Dataset: DATASETPDI (GitHub, xNikoBM/SkyViewFacor). Classes: CIELO, estructura.

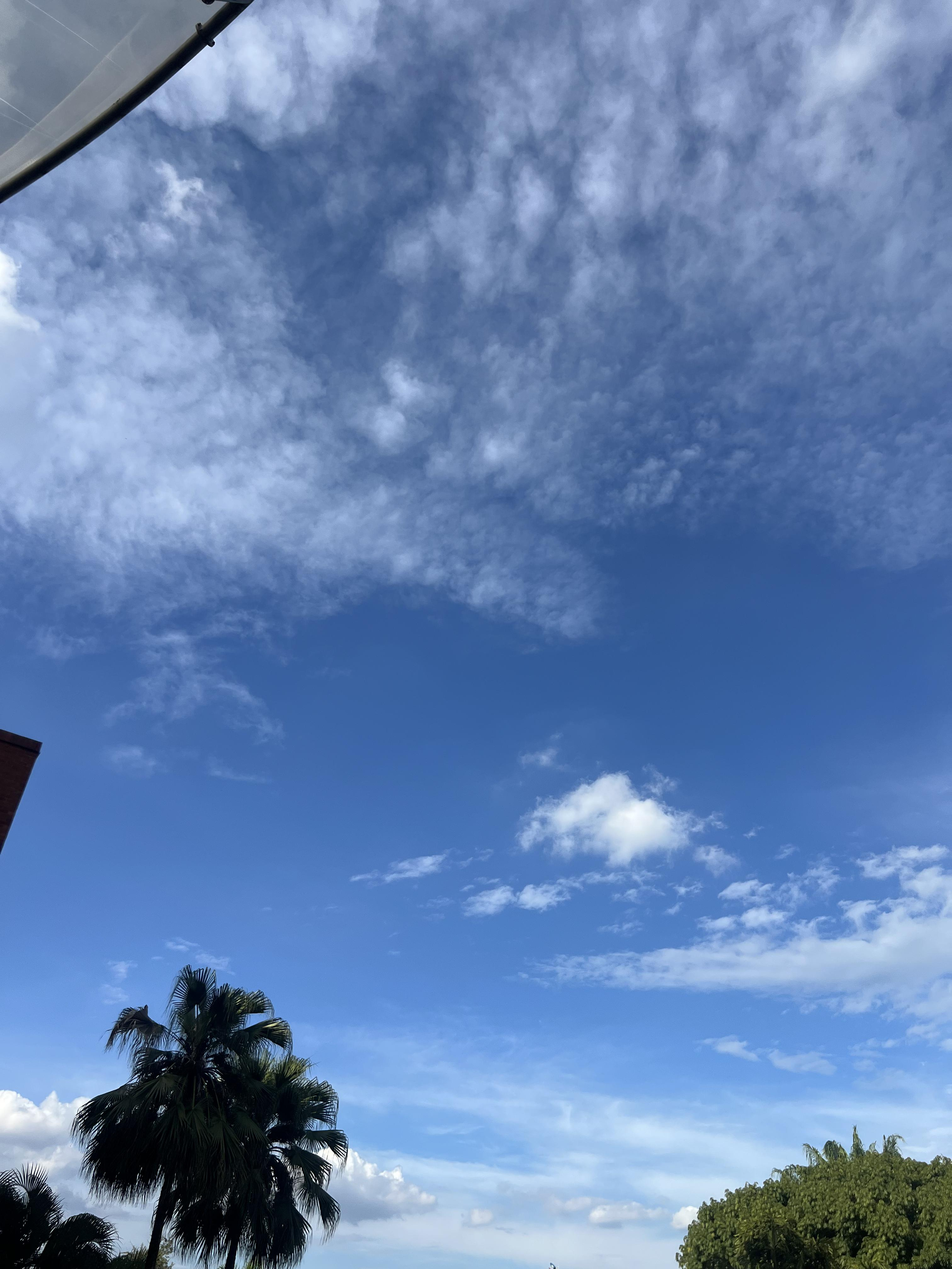
Label: CIELO

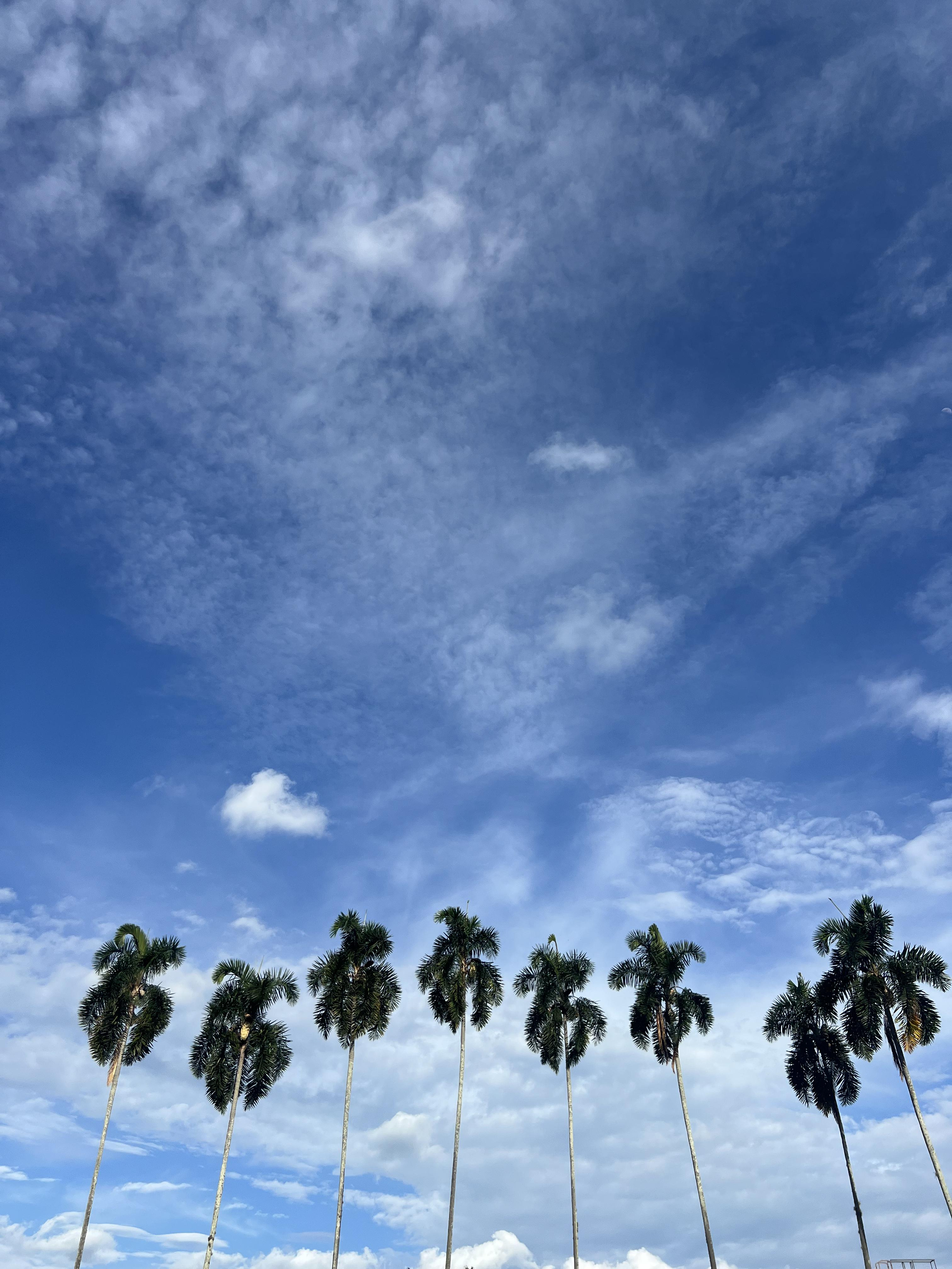
Label: CIELO

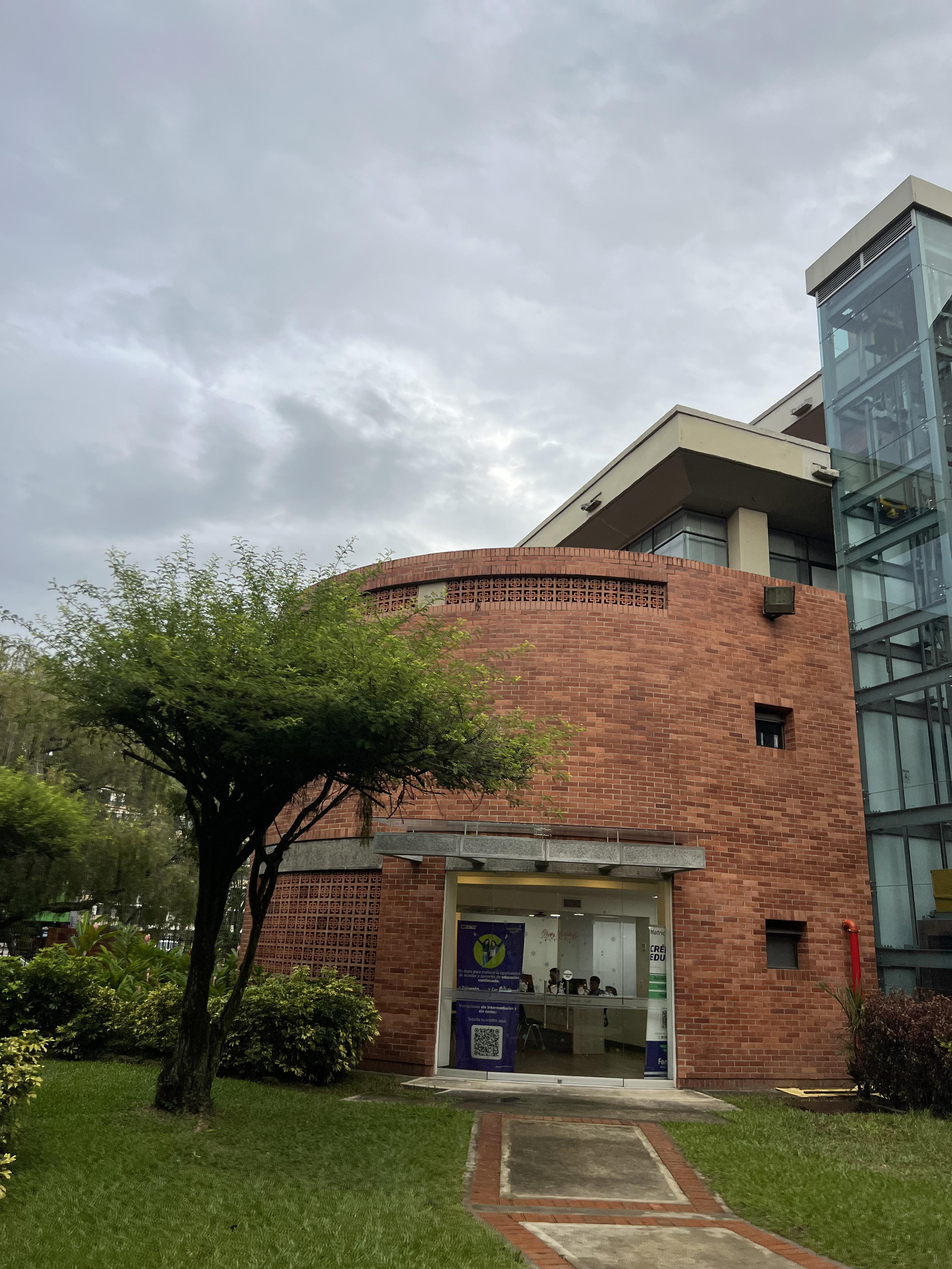
Label: estructura

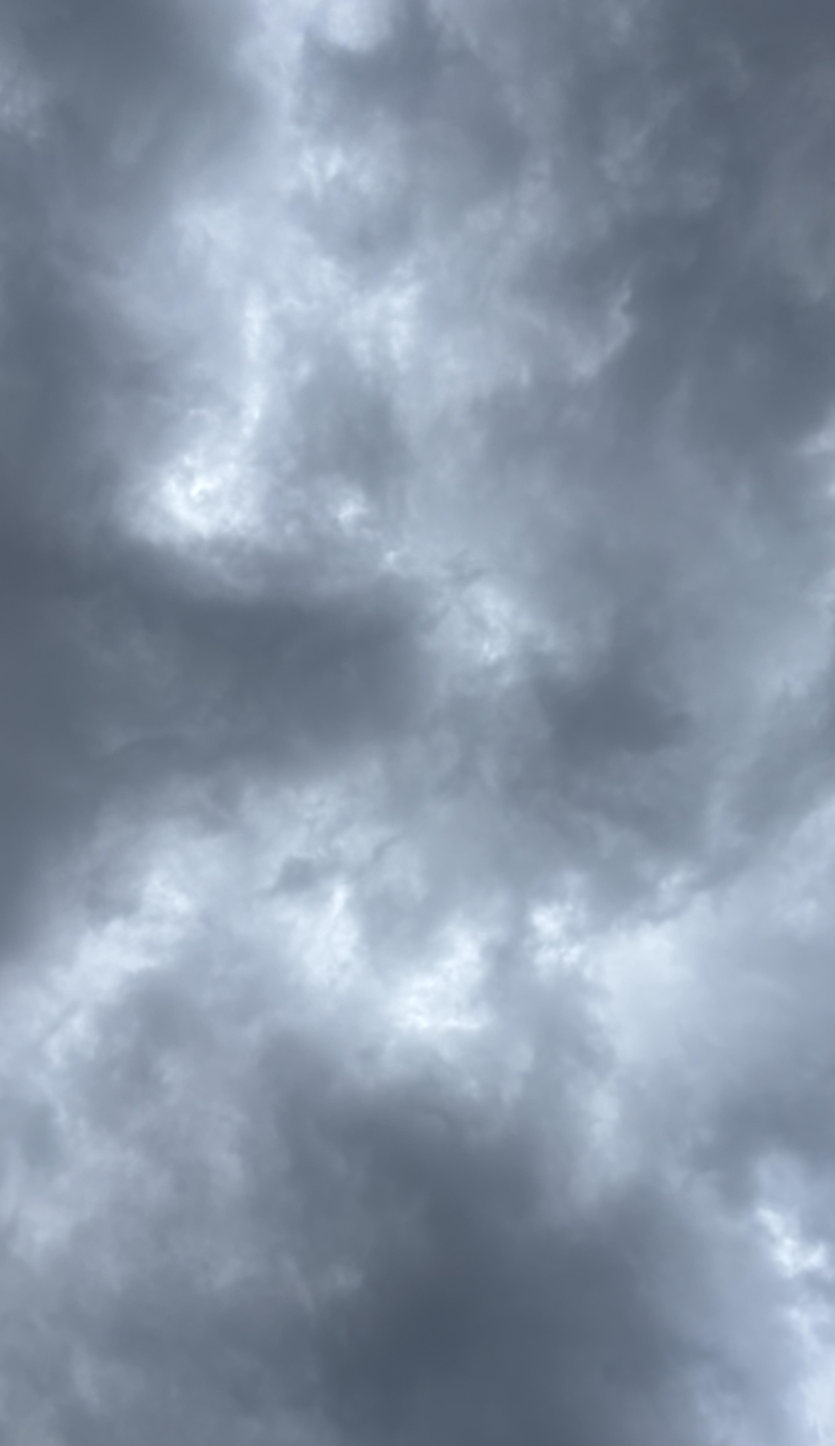
Label: CIELO

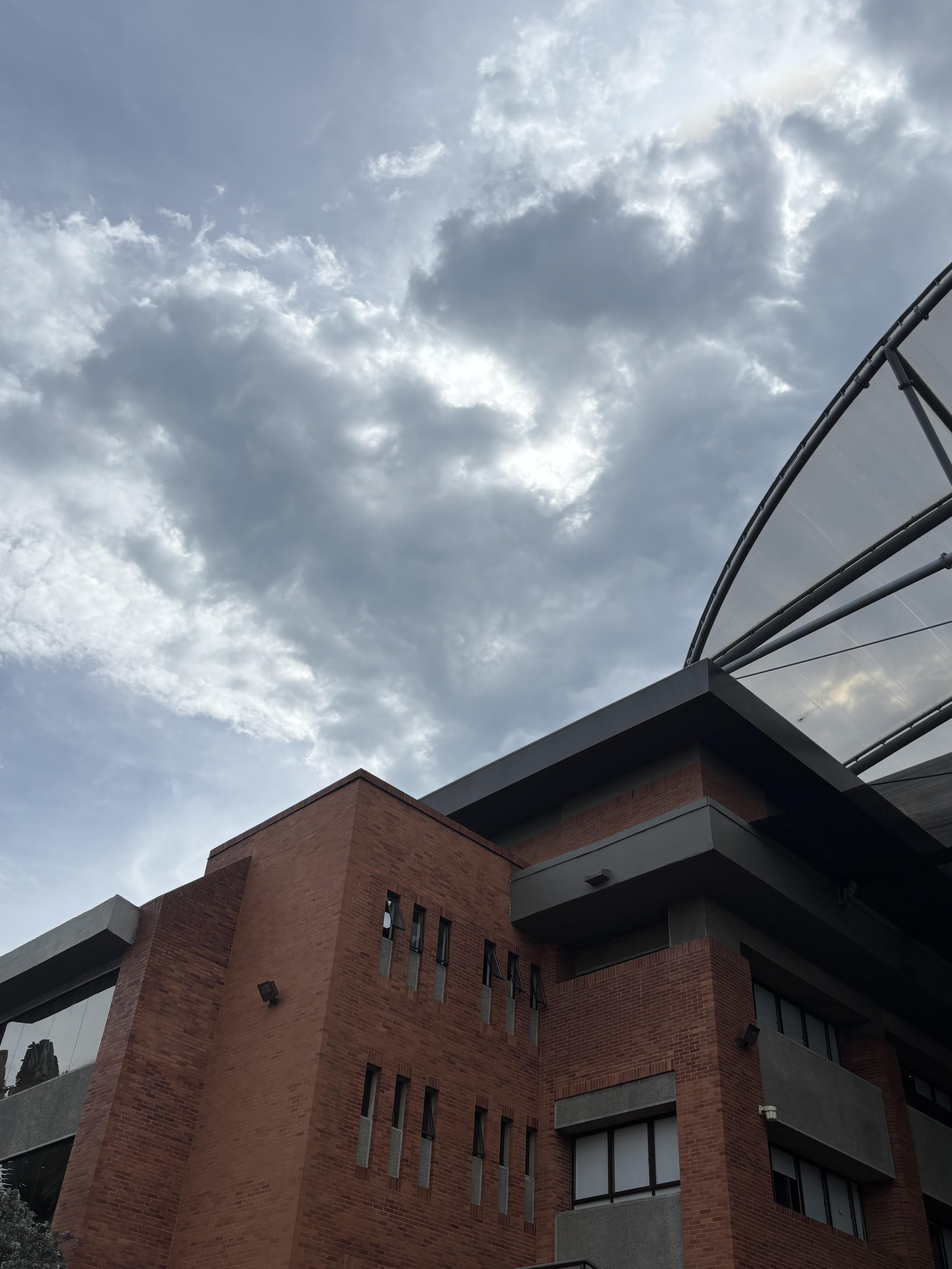
Label: estructura

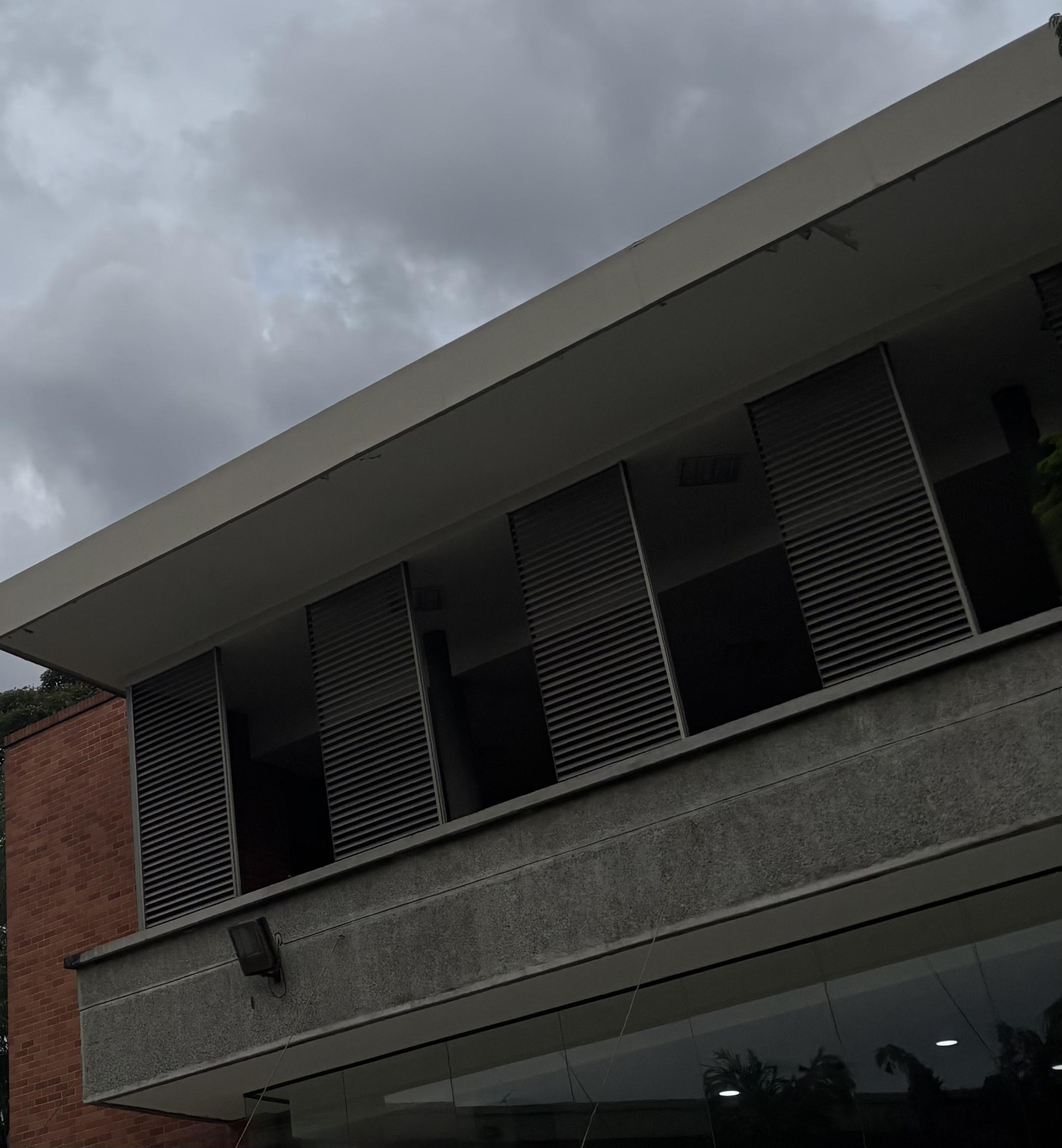
Label: estructura
